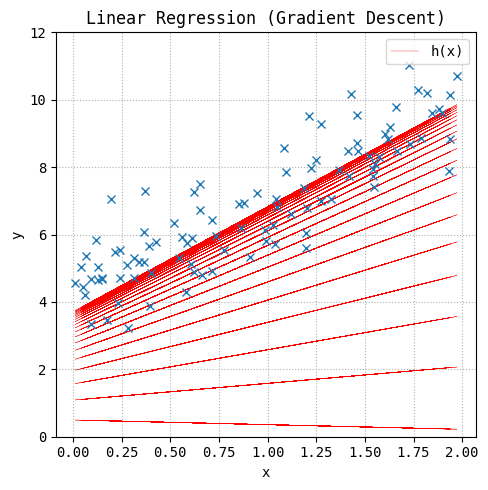
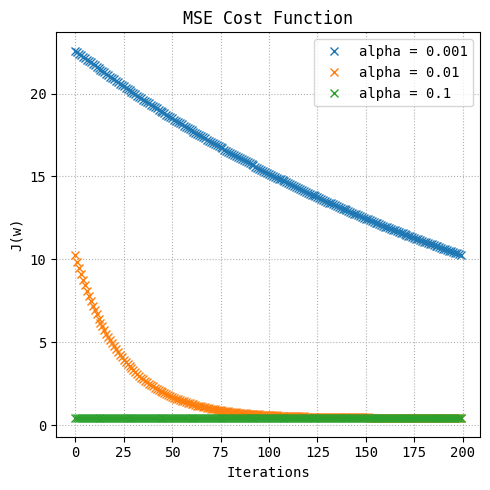

Write the Python code that produced these figures, in order.
#!/usr/bin/env python3

import numpy as np
import matplotlib.pyplot as plt

from matplotlib import rcParams

rcParams['font.family'] = 'monospace'

def mse(w, x, y_pred, y):
    k = len(y)
    return (1 / (2 * k)) * np.sum(np.square(y_pred - y))

def gradient_descent(w, x, y_pred, y, alpha):
    k = len(y)
    return w - alpha * (1 / k) * (x.T.dot(y_pred - y))

def plot_regression(w, x, y, alpha, iterations=200):
    x_b = np.c_[np.ones((len(x) ,1)), x]

    _, ax = plt.subplots(figsize=(5, 5))

    y_pred = 0
    for i in range(iterations):
        y_pred = np.dot(x_b, w)
        w = gradient_descent(w, x_b, y_pred, y, alpha)
        if i % 10 == 0:
            ax.plot(x, y_pred, 'r-', linewidth=.25, antialiased=True)

    error = mse(w, x_b, y_pred, y)

    print("Error: {:.4}".format(error))
    print("Weights: {:.4} {:.4}".format(*w[0], *w[1]))

    ax.plot(x, y, 'x')

    ax.set_ylabel('y')
    ax.set_xlabel('x')
    ax.legend([ "h(x)" ])
    ax.set_ylim([0, 12])

    plt.title("Linear Regression (Gradient Descent)")
    plt.grid(linestyle='dotted')
    plt.tight_layout()

    plt.savefig("regression.pdf", format="pdf")

def plot_error(w, x, y, learning_rate, iterations=200):
    x_b = np.c_[np.ones((len(x), 1)), x]
    error_history = np.zeros(iterations)

    _, ax = plt.subplots(figsize=(5, 5))

    for alpha in learning_rate:
        for i in range(iterations):
            y_pred = np.dot(x_b, w)
            w = gradient_descent(w, x_b, y_pred, y, alpha)
            error_history[i] = mse(w, x_b, y_pred, y)
        ax.plot(range(iterations), error_history, 'x')

    ax.legend([ "alpha = {:.2}".format(x) for x in learning_rate])
    ax.set_ylabel('J(w)')
    ax.set_xlabel('Iterations')

    plt.title("MSE Cost Function")
    plt.grid(linestyle='dotted')
    plt.tight_layout()
    plt.savefig("error.pdf", format="pdf")

if __name__ == "__main__":
    np.random.seed(42)

    w = np.random.randn(2, 1)
    x = 2 * np.random.rand(100, 1)
    y = 4 + 3 * x + np.random.randn(100, 1)

    plot_regression(w, x, y, 0.01)
    plot_error(w, x, y, [0.001, 0.01, 0.1])
